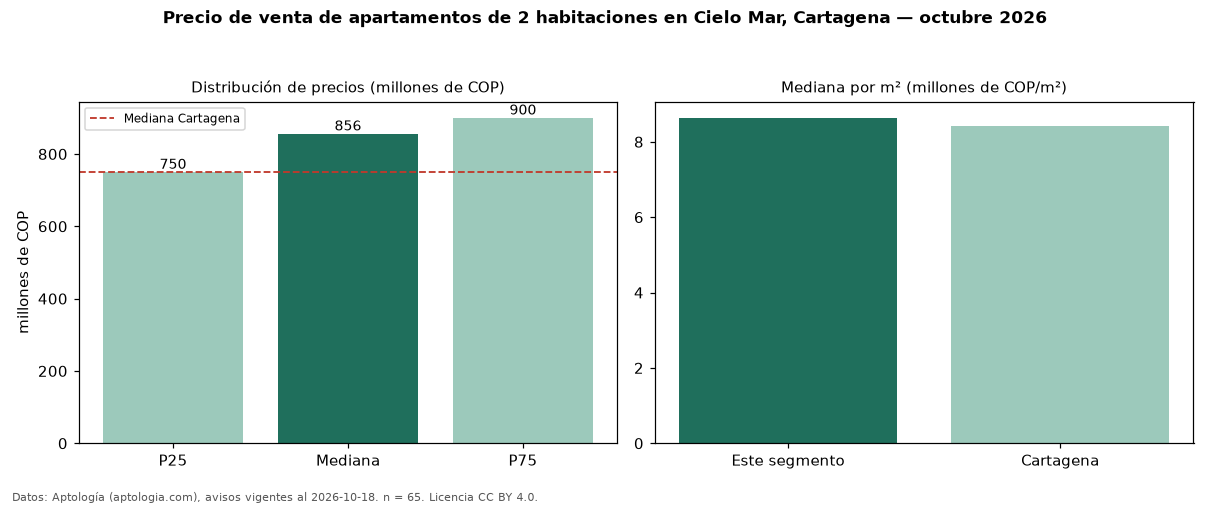

The data file committed next to this chart (first rows):
seccion, metrica, valor, moneda, n
precio, p25, 750000000, COP, 65
precio, mediana, 856000000, COP, 65
precio, p75, 900000000, COP, 65
precio, minimo, 550000000, COP, 65
precio, maximo, 1350000000, COP, 65
m2, mediana_precio_m2, 8636364, COP, 65
m2, area_mediana_m2, 92.0, m2, 65
admin, mediana_admin_mes, 800000, COP, 52
banos, mediana_banos, 2.0, , 
parqueadero, pct_con_parqueadero, 100.0, %, 62
estrato, estrato_mas_frecuente, 5, , 65
habitaciones, 2, 856000000, COP, 65
ciudad, mediana_ciudad_referencia, 750000000, COP, 
ciudad, mediana_m2_ciudad, 8409091, COP, 
fuente, fecha_datos, 2026-10-18, , 
fuente, atribucion, https://www.aptologia.com/venta/cartagen…, , 
fuente, licencia, CC BY 4.0, , 
